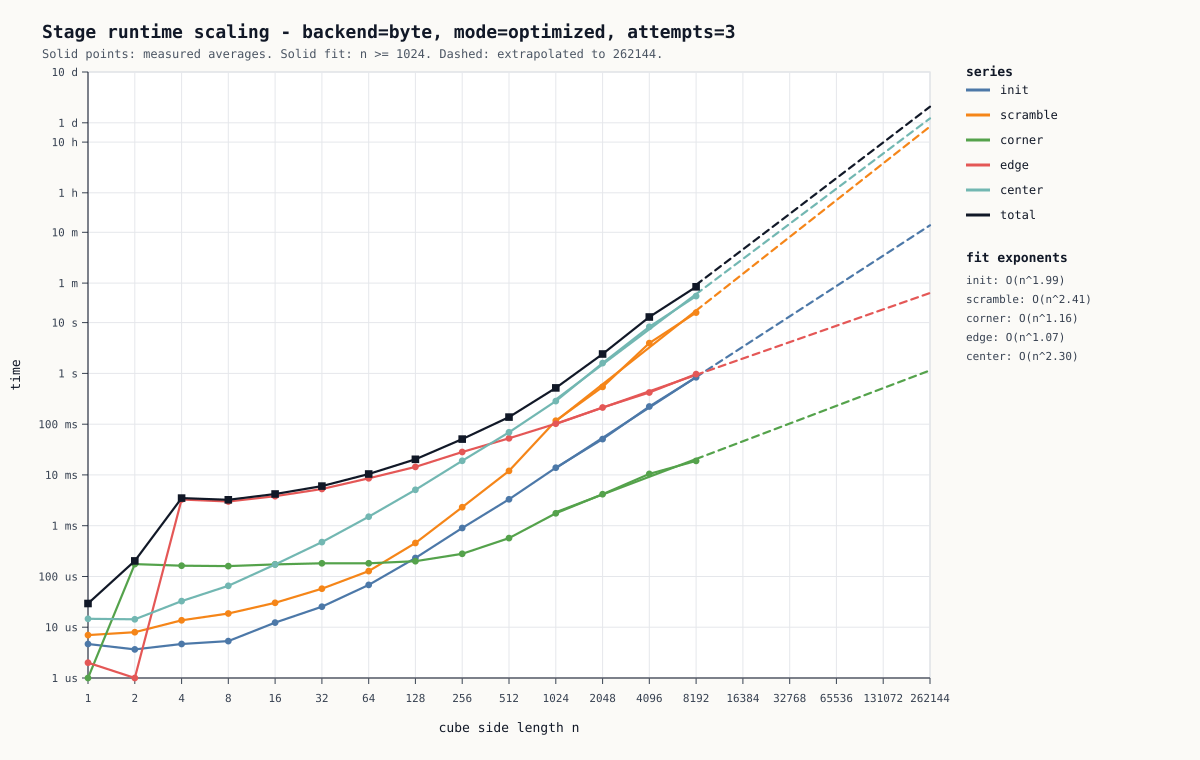

The file beside this chart, header and first rows:
backend, mode, attempts, scramble_rounds, base_seed, fit_threshold, extrapolate_to, n, init_ms, scramble_ms, corner_ms, edge_ms, center_ms, total_ms
byte, optimized, 3, 3, 42, 1024, 262144, 1, 0.004667, 0.007000, 0.001000, 0.002000, 0.01467, 0.02933
byte, optimized, 3, 3, 42, 1024, 262144, 2, 0.003667, 0.008000, 0.1753, 0.001000, 0.01433, 0.2023
byte, optimized, 3, 3, 42, 1024, 262144, 4, 0.004667, 0.01367, 0.1627, 3.285, 0.03267, 3.498
byte, optimized, 3, 3, 42, 1024, 262144, 8, 0.005333, 0.01867, 0.1597, 2.99, 0.06533, 3.239
byte, optimized, 3, 3, 42, 1024, 262144, 16, 0.01233, 0.03033, 0.173, 3.818, 0.1717, 4.206
byte, optimized, 3, 3, 42, 1024, 262144, 32, 0.02533, 0.05733, 0.182, 5.293, 0.4757, 6.033
byte, optimized, 3, 3, 42, 1024, 262144, 64, 0.06833, 0.1273, 0.1813, 8.574, 1.5, 10.45
byte, optimized, 3, 3, 42, 1024, 262144, 128, 0.2313, 0.4557, 0.1997, 14.37, 5.089, 20.34
byte, optimized, 3, 3, 42, 1024, 262144, 256, 0.8987, 2.317, 0.2793, 28.26, 18.98, 50.74
byte, optimized, 3, 3, 42, 1024, 262144, 512, 3.315, 12, 0.5707, 52.69, 69.13, 137.7
byte, optimized, 3, 3, 42, 1024, 262144, 1024, 13.89, 116.9, 1.758, 102, 284, 518.5
byte, optimized, 3, 3, 42, 1024, 262144, 2048, 50.8, 541.2, 4.177, 213.2, 1597, 2407
byte, optimized, 3, 3, 42, 1024, 262144, 4096, 222.8, 3958, 10.47, 420.7, 8267, 12879
byte, optimized, 3, 3, 42, 1024, 262144, 8192, 836.1, 15738, 18.86, 967.3, 33297, 50858
